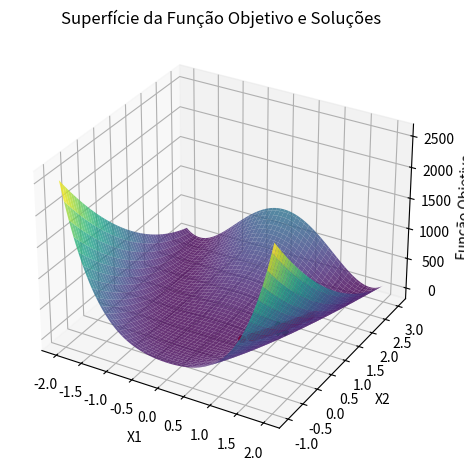

Write Python code to recreate this figure.
import numpy as np
import matplotlib.pyplot as plt

def is_valid(x1, x2, xl1, xu1, xl2, xu2):
    return xl1 <= x1 <= xu1 and xl2 <= x2 <= xu2

def global_random_search(Nmax, xl1, xu1, xl2, xu2, f):
    xbest = np.random.uniform(low=[xl1, xl2], high=[xu1, xu2])
    fbest = f(xbest[0], xbest[1])
    sigma = find_optimal_sigma(xbest, xl1, xu1, xl2, xu2, f)
    i = 0
    
    while i < Nmax:
        candidate_solution = np.random.uniform(low=[xl1, xl2], high=[xu1, xu2])
        
        if is_valid(candidate_solution[0], candidate_solution[1], xl1, xu1, xl2, xu2):
            candidate_value = f(candidate_solution[0], candidate_solution[1])
            
            if candidate_value < fbest:
                xbest = candidate_solution
                fbest = candidate_value
        
        i += 1
    
    return xbest, fbest, sigma

def objective_function(x1, x2):
    return (x1 - 1)**2 + 100 * (x2 - x1**2)**2

def find_optimal_sigma(x, xl1, xu1, xl2, xu2, f):
    sigma_values = np.linspace(0.01, 1.0, 100)
    best_value = float('inf')
    best_sigma = None
    
    for sigma in sigma_values:
        n = np.random.normal(0, sigma, size=2)
        xcand = x + n
        
        if is_valid(xcand[0], xcand[1], xl1, xu1, xl2, xu2,):
            fcand = f(xcand[0], xcand[1])
            
            if fcand < best_value:
                best_value = fcand
                best_sigma = sigma
    
    return best_sigma

# Restante do código (a função objective_function, find_optimal_sigma, parâmetros, execução do algoritmo, etc.)

# Parâmetros
num_rounds = 100  # Número de rodadas
iterations_per_round = 1000  # Número de iterações por rodada
Nmax = iterations_per_round
xl1, xu1 = -2.0, 2.0  # Limites para x1
xl2, xu2 = -1.0, 3.0    # Limites para x2

# Listas para rastrear resultados
best_solutions = []
best_values = []
best_sigmas = []

# Executar o algoritmo para 100 rodadas
for round_num in range(num_rounds):
    best_solution, best_value, best_sigma = global_random_search(Nmax, xl1, xu1, xl2, xu2, objective_function)
    best_solutions.append(best_solution)
    best_values.append(best_value)
    best_sigmas.append(best_sigma)

# Encontrar a melhor solução global
global_best_index = np.argmin(best_values)
global_best_solution = best_solutions[global_best_index]
global_best_value = best_values[global_best_index]
global_best_sigma = best_sigmas[global_best_index]

# Imprimir resultados
print("Melhor solução global encontrada:", global_best_solution)
print("Melhor valor global encontrado:", global_best_value)
print("Melhor valor de sigma encontrado:", global_best_sigma)

best_solutions = np.array(best_solutions)

# Plotar o gráfico
x1_values = np.linspace(xl1, xu1, 100)
x2_values = np.linspace(xl2, xu2, 100)
X1, X2 = np.meshgrid(x1_values, x2_values)
Y = objective_function(X1, X2)

fig = plt.figure(figsize=(12, 8))
ax = fig.add_subplot(121, projection='3d')
ax.plot_surface(X1, X2, Y, cmap='viridis', alpha=0.8, label='Função Objetivo')
ax.scatter(best_solutions[:, 0], best_solutions[:, 1], best_values, marker='o', color='red', label='Melhores Soluções de Cada Rodada')
ax.scatter(global_best_solution[0], global_best_solution[1], global_best_value, marker='X', color='green', s=100, label='Melhor Solução Global')
ax.set_xlabel('X1')
ax.set_ylabel('X2')
ax.set_zlabel('Função Objetivo')
ax.set_title('Superfície da Função Objetivo e Soluções')

plt.show()
